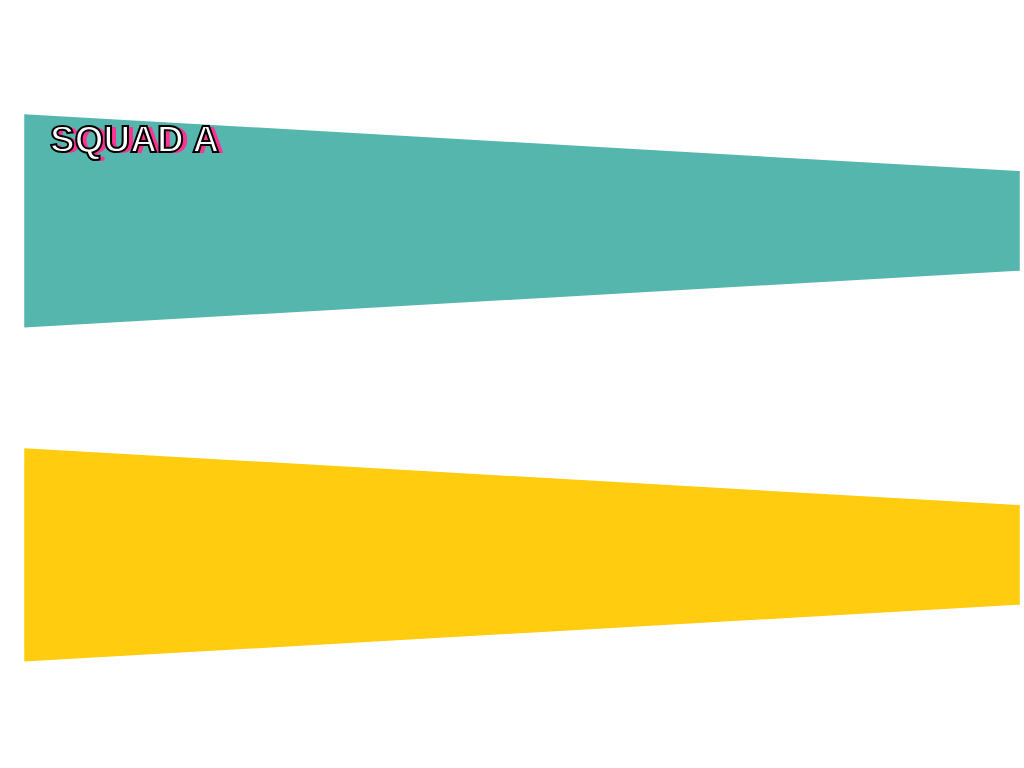

Give the HTML and CSS whose rendering is this image.

<!-- file: fdnd-squadpage-2.html -->
<!DOCTYPE html>
<html lang="nl">
<head>
  <meta charset="UTF-8">
  <meta name="viewport" content="width=device-width, initial-scale=1.0">
  <title>CSS art FDND Squad page</title>
  <link rel="preconnect" href="https://fonts.googleapis.com">
<link rel="preconnect" href="https://fonts.gstatic.com" crossorigin>
<link href="https://fonts.googleapis.com/css2?family=Quantico:wght@400;700&display=swap" rel="stylesheet">
<link rel="preconnect" href="https://fonts.googleapis.com">
<link rel="preconnect" href="https://fonts.gstatic.com" crossorigin>
<link href="https://fonts.googleapis.com/css2?family=Knewave&display=swap" rel="stylesheet">  
<link rel="stylesheet" href="styles/style.css">
</head>
<body>

  <main class="fdnd-squadpage-2">
    <div class="squad-plates">
    <h1>Squad A</h1>
      <div class="squad-plate">
        <svg xmlns="http://www.w3.org/2000/svg" viewBox="-1 -1 72 23">
            <path d="m 0 0 l 0 15 l 70 -4 l 0 -7 l -70 -4" fill="#55B6AE"/>
          </svg>
      </div>
      <div class="squad-front-plate">
        <svg xmlns="http://www.w3.org/2000/svg" viewBox="-1 -1 72 23">
            <path d="m 0 0 l 0 15 l 70 -4 l 0 -7 l -70 -4" fill="#FFCC10"/>
          </svg>
      </div>

      <div class="spuad-sparkles-bottom">
        <div class="spuad-sparkle-bottom1"></div>
        <div class="spuad-sparkle-bottom2"></div>
      </div>
    </div>
    </div>
  </main>


</body>
</html>

/* file: style.css */
* {
  box-sizing: border-box;
  margin: 0px;
  line-height: 1.4;
}

html {
  height:100vh;
}

:root {
  --deep-blue: #55B6AE;
  --yellow: #FFCC10;
  --pinkish: #D399BC;
  --hot-pink: #FF3394;
  --light-blue: #90DCFF;
  --dark-blue: #5968A3;

}

main {
  margin-top: 100px;
  width: 100%;
  height: 100%;
  margin-left: 10px;
}

/* Index */

.button1index {
  font-family: Arial, Helvetica, sans-serif;
  font-size: 17px;
}

/* Fdnd Squadpage */

.fdnd-squadpage h1 {
  font-family: 'Quantico', sans-serif;
  text-transform: uppercase;
  color: white;
  -webkit-text-stroke-width: 2px;
  -webkit-text-stroke-color: black;
  transform: skew(-20deg) rotatez(2deg);
  text-align: center;
  margin-top: 21px;
  margin-left: 18px;
  position: absolute;
  z-index: 100;
  font-size: 50px;
  text-shadow: 5px 1px var(--hot-pink);
}

.plate {
  background-color: var(--deep-blue);
  margin: auto;
  width: 95%;
  height: 110px;
  transform: skew(-15deg) rotateX(15deg) rotateY(-175deg);
  position: relative;
  z-index: 5;
}

.front-plate {
  background-color: var(--yellow);
  margin: -50px auto;
  width: 95%;
  height: 110px;
  transform: skew(-15deg) rotateX(15deg) rotateY(-173deg);
  position: relative;
  z-index: 10;
}

.h2-center {
  justify-content: center;
  display: flex;
}

.fdnd-squadpage h2 {
  font-family: 'Knewave', cursive;
  text-transform: uppercase;
  color: var(--light-blue);
  font-size: 80px;
  position: absolute;
  z-index: 20;
  transform: rotate(20deg);
  letter-spacing: 10px;
  text-shadow: 6px 3px black;
  margin-top: 30px;
  margin-left: 20px;
}

.big-triangle {
  margin: -85px 20px;
  width: 0px;
  height: 0px;
  border-style: solid;
  border-width: 0 207px 254px 207px;
  border-color: transparent transparent var(--pinkish) transparent;
  transform: rotate(22deg);
  position: relative;
  z-index: 0;
}

/* Decorations */

.sparkles-top {
  position: absolute;
  right: 0;
  rotate: -47deg;
  z-index: 30;
}

.sparkle1 {
  background-color: var(--hot-pink);
  width: 20px;
  height: 20px;
}

.sparkle2 {
  background-color: var(--yellow);
  width: 30px;
  height: 30px;
  transform: translate(40px, -16px);
}

.sparkle3 {
  background-color: var(--yellow);
  width: 20px;
  height: 20px;
  transform: translate(7px, -1px);
}

.sparkles-bottom {
  position: absolute;
  margin-top: 40px;
  rotate: 3deg;
  z-index: 30;
}

.sparkle-bottom1 {
  background-color: var(--hot-pink);
  width: 25px;
  height: 25px;
  rotate: 75deg;
}

.sparkle-bottom2 {
  background-color: var(--yellow);
  width: 30px;
  height: 30px;
  transform: rotate(15deg) translate(40px, -16px);
}

.scribble {
  margin-top: 30px;
  position: relative;
  z-index: 10;
  width: 100px;
  rotate: 30deg;
}

.scribble svg {
  filter: drop-shadow(1px 3px 0px black);
}

.small-triangle1 {
  transform: rotate(180deg); 
}

/* FDND Squadpage 2 */

.squad-plate {
}

.squad-front-plate {
  
}

.fdnd-squadpage-2 h1 {
  font-family: 'Quantico', sans-serif;
  text-transform: uppercase;
  color: white;
  -webkit-text-stroke-width: 2px;
  -webkit-text-stroke-color: black;
  text-align: center;
  margin-top: 14px;
  margin-left: 40px;
  position: absolute;
  z-index: 100;
  font-size: 37px;
  text-shadow: 5px 1px var(--hot-pink);
}

/* Desktops and laptops */
@media only screen 
and (min-width : 750px) {

  .fdnd-squadpage h1 {
    max-width: 510px;
    font-size: 70px;
    margin-top: -40px;
  }

  .h1-center {
    display: flex;
    justify-content: center;
  }

  .big-triangle {
    margin: -80px auto;
    border-width: 0 397px 286px 347px;
    transform: rotate(17deg);
}

  .sparkles-top {
    margin-right: 60px;
  }

  .scribble {
    margin-top: 0px;
    margin-left: 260px;
  }

}

